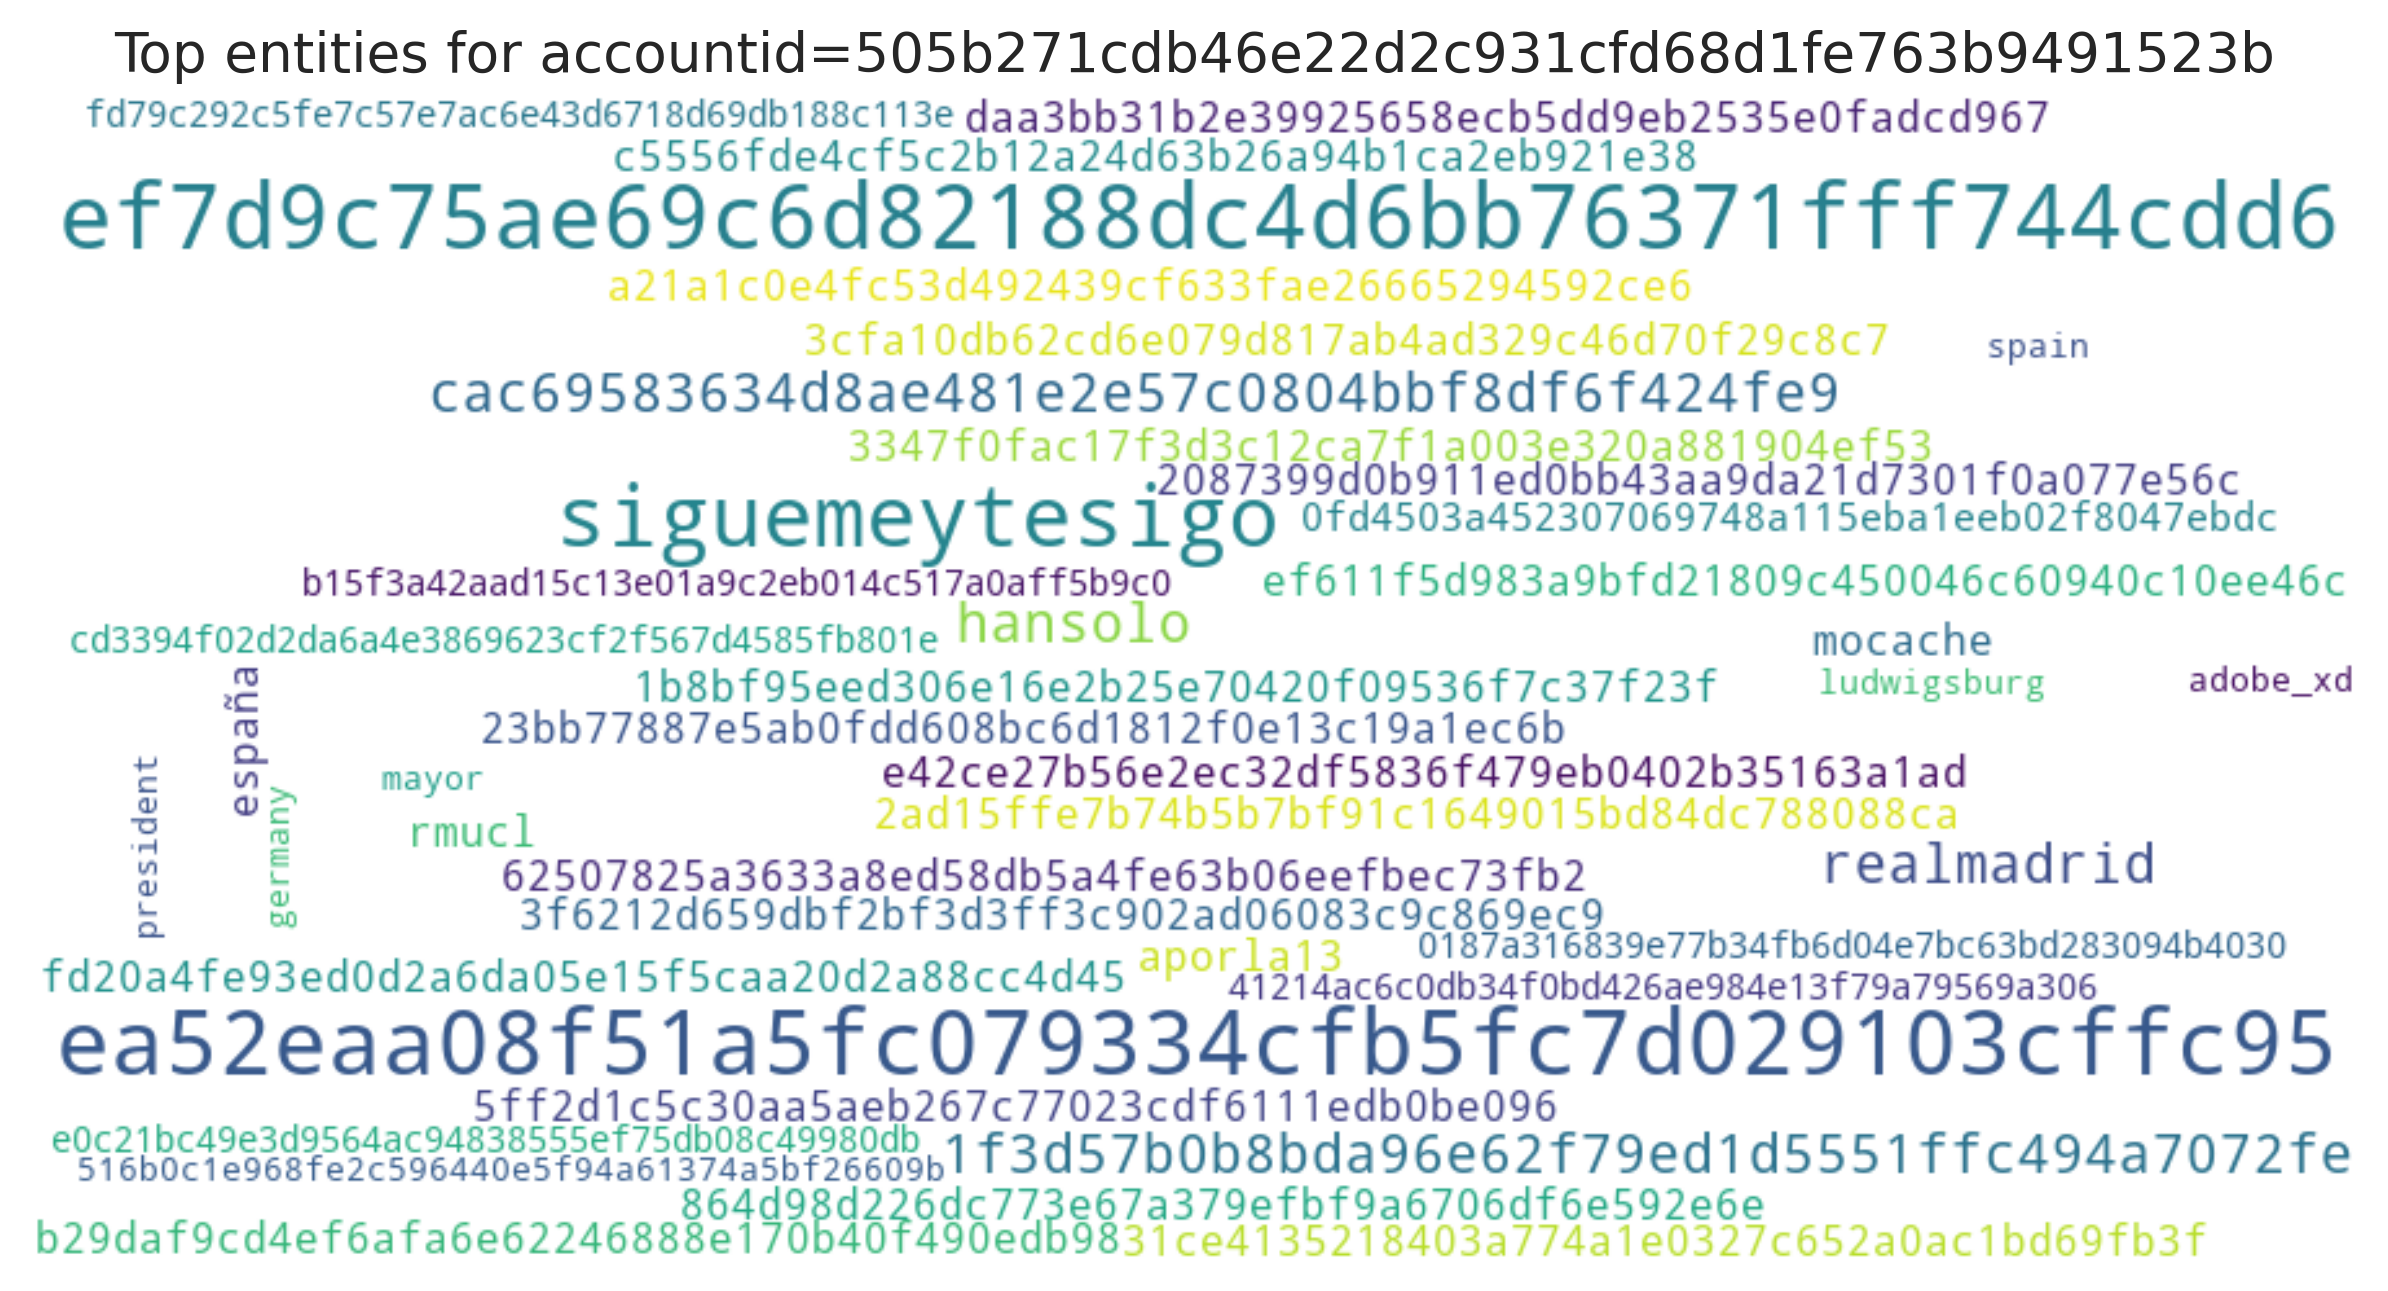

The data file committed next to this chart (first rows):
entity, count
ef7d9c75ae69c6d82188dc4d6bb76371fff744cd…, 8
ea52eaa08f51a5fc079334cfb5fc7d029103cffc…, 8
siguemeytesigo, 7
hansolo, 2
1f3d57b0b8bda96e62f79ed1d5551ffc494a7072…, 2
cac69583634d8ae481e2e57c0804bbf8df6f424f…, 2
realmadrid, 2
españa, 1
rmucl, 1
aporla13, 1
mocache, 1
3cfa10db62cd6e079d817ab4ad329c46d70f29c8…, 1
daa3bb31b2e39925658ecb5dd9eb2535e0fadcd9…, 1
62507825a3633a8ed58db5a4fe63b06eefbec73f…, 1
e42ce27b56e2ec32df5836f479eb0402b35163a1…, 1
a21a1c0e4fc53d492439cf633fae26665294592c…, 1
2ad15ffe7b74b5b7bf91c1649015bd84dc788088…, 1
864d98d226dc773e67a379efbf9a6706df6e592e…, 1
5ff2d1c5c30aa5aeb267c77023cdf6111edb0be0…, 1
23bb77887e5ab0fdd608bc6d1812f0e13c19a1ec…, 1
3347f0fac17f3d3c12ca7f1a003e320a881904ef…, 1
3f6212d659dbf2bf3d3ff3c902ad06083c9c869e…, 1
1b8bf95eed306e16e2b25e70420f09536f7c37f2…, 1
c5556fde4cf5c2b12a24d63b26a94b1ca2eb921e…, 1
b29daf9cd4ef6afa6e62246888e170b40f490edb…, 1
31ce4135218403a774a1e0327c652a0ac1bd69fb…, 1
ef611f5d983a9bfd21809c450046c60940c10ee4…, 1
fd20a4fe93ed0d2a6da05e15f5caa20d2a88cc4d…, 1
2087399d0b911ed0bb43aa9da21d7301f0a077e5…, 1
0fd4503a452307069748a115eba1eeb02f8047eb…, 1
b15f3a42aad15c13e01a9c2eb014c517a0aff5b9…, 1
cd3394f02d2da6a4e3869623cf2f567d4585fb80…, 1
41214ac6c0db34f0bd426ae984e13f79a79569a3…, 1
e0c21bc49e3d9564ac94838555ef75db08c49980…, 1
0187a316839e77b34fb6d04e7bc63bd283094b40…, 1
fd79c292c5fe7c57e7ac6e43d6718d69db188c11…, 1
516b0c1e968fe2c596440e5f94a61374a5bf2660…, 1
germany, 1
ludwigsburg, 1
adobe_xd, 1
president, 1
spain, 1
mayor, 1
